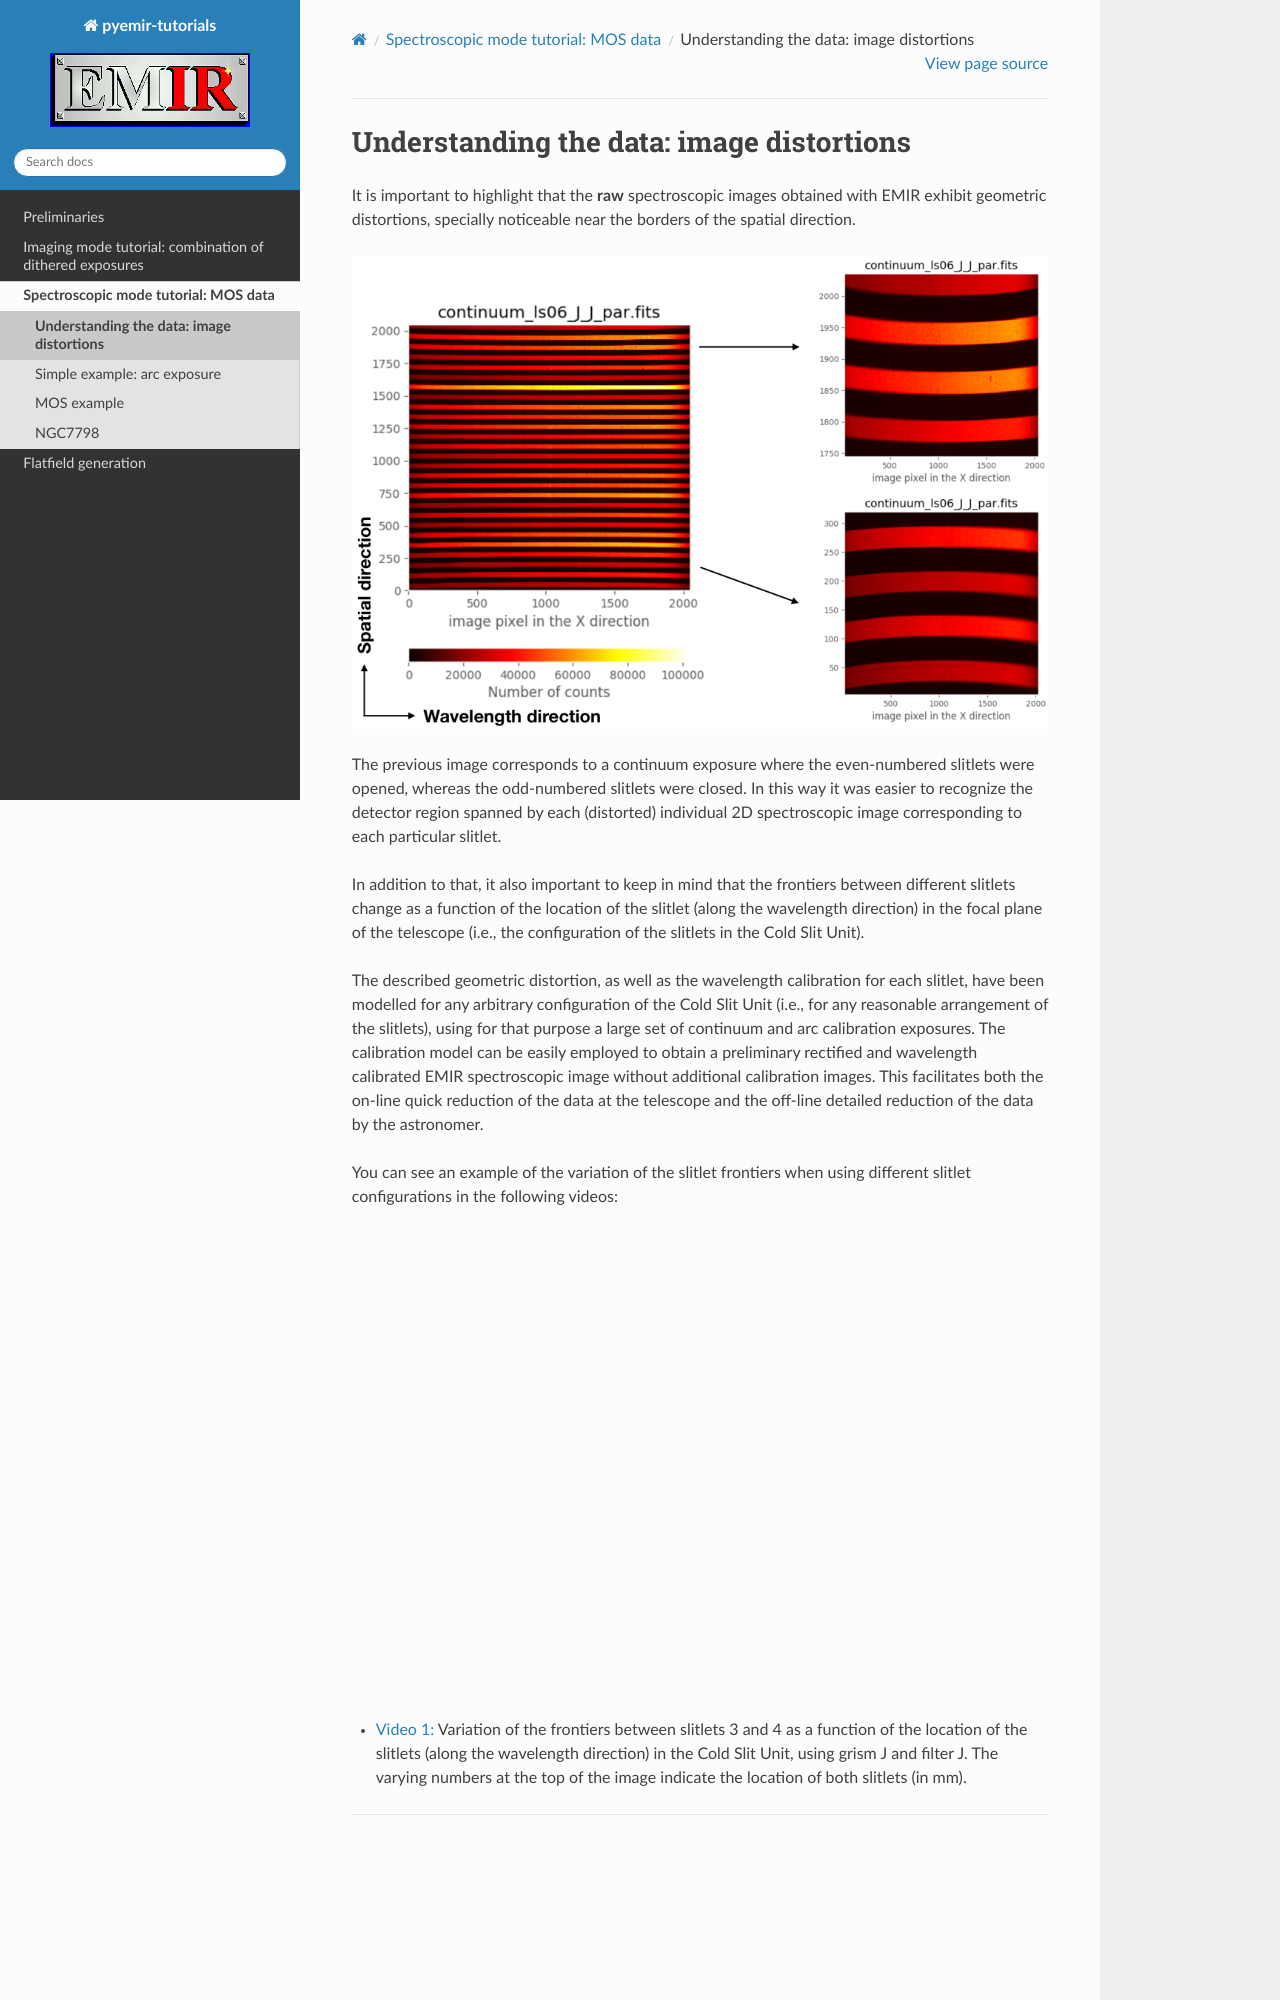

repository: guaix-ucm/pyemir-tutorials · page: tutorial_mos/understanding.html · generator: sphinx

*****************************************
Understanding the data: image distortions
*****************************************

It is important to highlight that the **raw** spectroscopic images obtained
with EMIR exhibit geometric distortions, specially noticeable near the borders
of the spatial direction.

.. image:: images/image_distortions.png
   :width: 100%
   :alt: Image Distortions

The previous image corresponds to a continuum exposure where the even-numbered
slitlets were opened, whereas the odd-numbered slitlets were closed. In this
way it was easier to recognize the detector region spanned by each (distorted)
individual 2D spectroscopic image corresponding to each particular slitlet.

In addition to that, it also important to keep in mind that the frontiers
between different slitlets change as a function of the location of the slitlet
(along the wavelength direction) in the focal plane of the telescope (i.e., the
configuration of the slitlets in the Cold Slit Unit).

The described geometric distortion, as well as the wavelength calibration for
each slitlet, have been modelled for any arbitrary configuration of the Cold
Slit Unit (i.e., for any reasonable arrangement of the slitlets), using for
that purpose a large set of continuum and arc calibration exposures.
The calibration model can be easily employed to obtain a preliminary
rectified and wavelength calibrated EMIR spectroscopic image without additional
calibration images. This facilitates both the on-line quick reduction
of the data at the telescope and the off-line detailed reduction of the data by
the astronomer.

You can see an example of the variation of the slitlet frontiers when using
different slitlet configurations in the following videos:

.. raw:: html

   <iframe width="640" height="480" src="https://www.youtube.com/embed/BdcnlTJYZsI?rel=0" frameborder="0" allowfullscreen></iframe>
